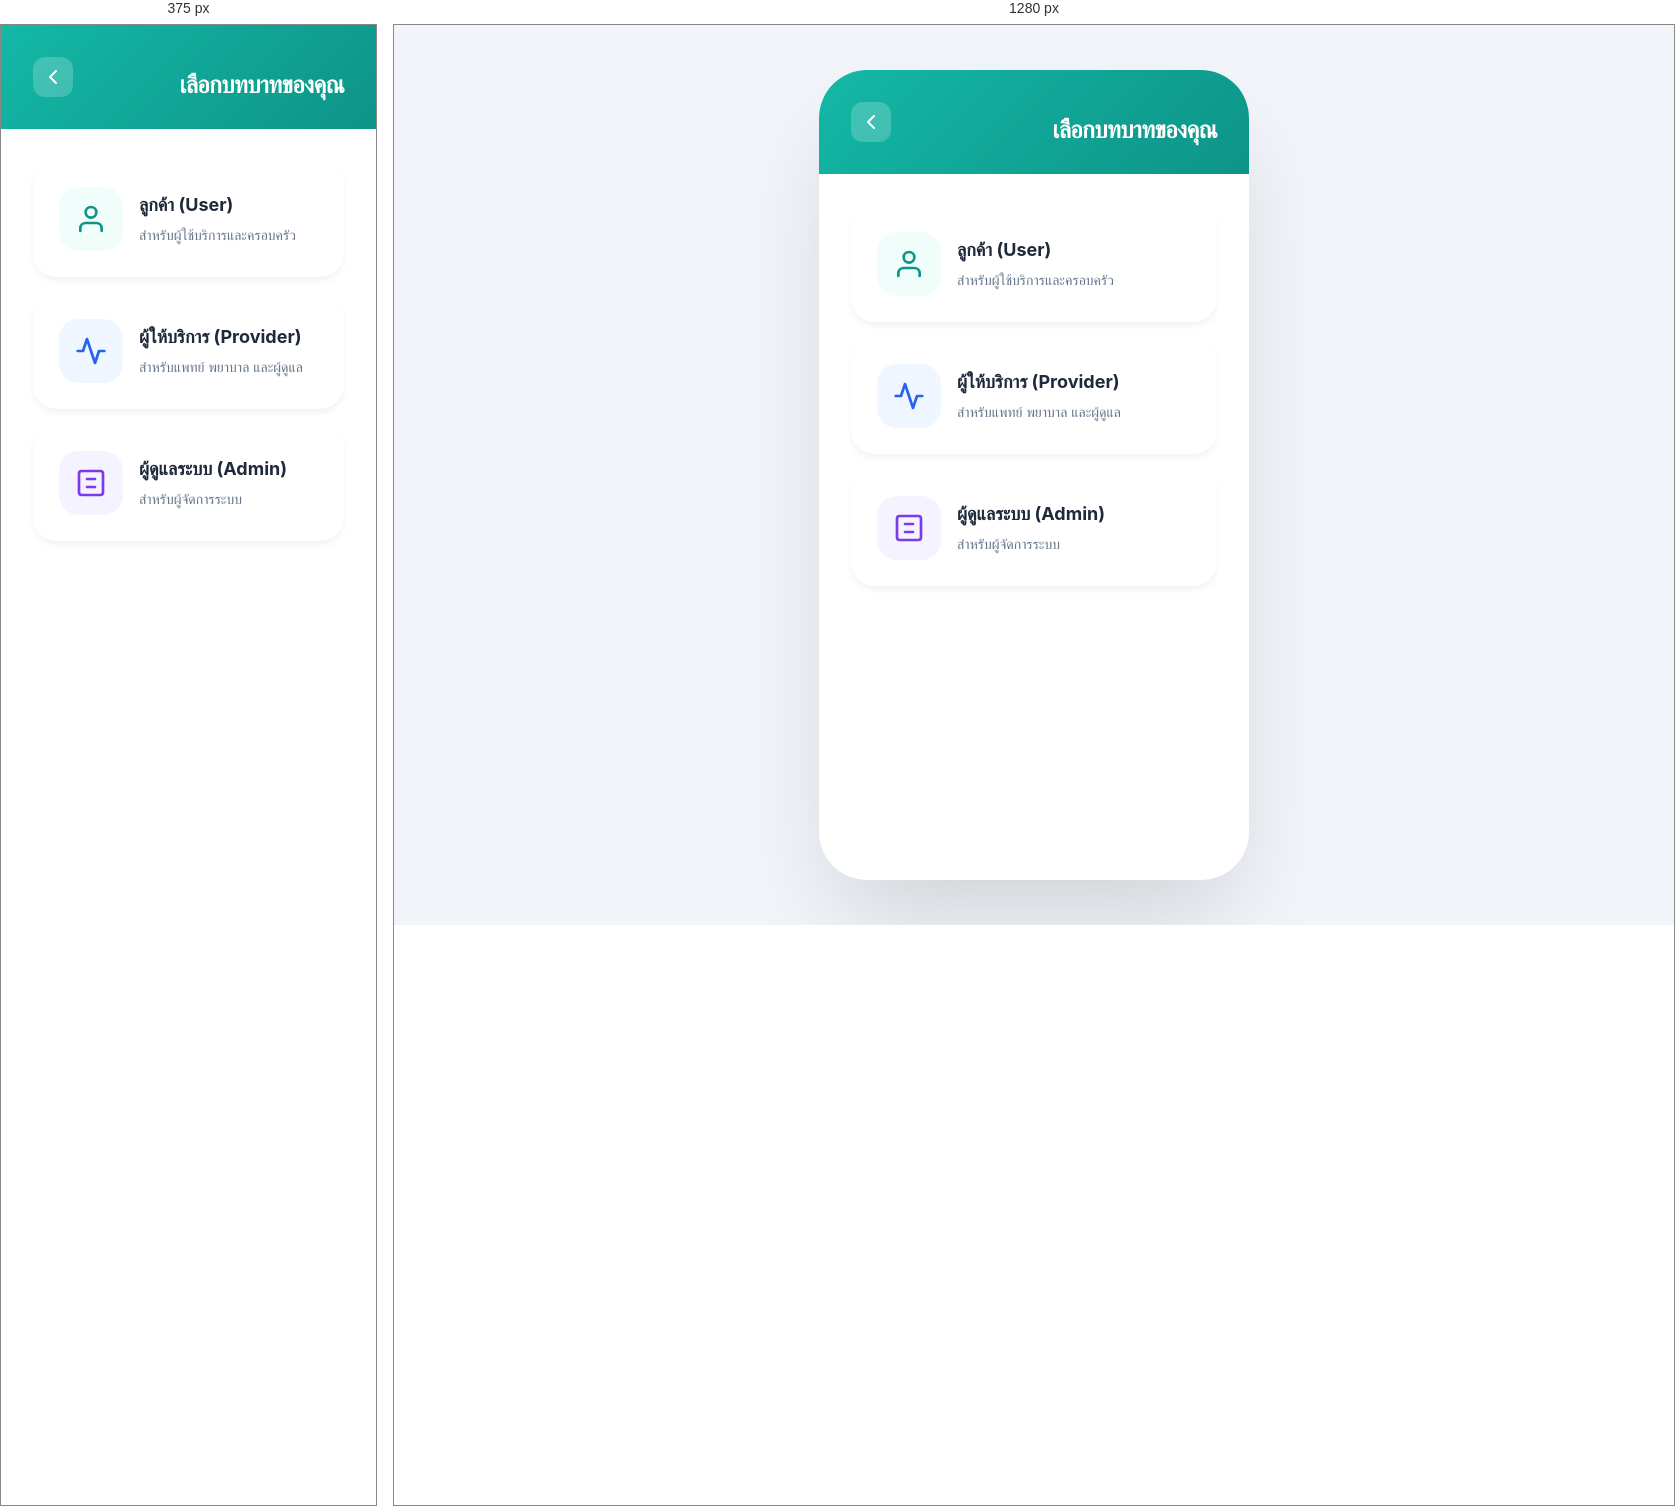
Rendered at 375 px and 1280 px, left to right.

<!-- file: role-selection.html -->
<!DOCTYPE html>
<html lang="th">

<head>
    <meta charset="UTF-8">
    <meta name="viewport" content="width=device-width, initial-scale=1.0">
    <title>เลือกบทบาท - MediCare Link</title>
    <link rel="stylesheet" href="css/style.css">
    <link rel="preconnect" href="https://fonts.googleapis.com">
    <link rel="preconnect" href="https://fonts.gstatic.com" crossorigin>
    <link href="https://fonts.googleapis.com/css2?family=Outfit:wght@300;400;600;800&display=swap" rel="stylesheet">
</head>

<body>
    <div class="mobile-container">
        <!-- Header -->
        <div class="page-header">
            <button class="back-btn" onclick="history.back()">
                <svg width="24" height="24" viewBox="0 0 24 24" fill="none" xmlns="http://www.w3.org/2000/svg">
                    <path d="M15 18l-6-6 6-6" stroke="currentColor" stroke-width="2" stroke-linecap="round"
                        stroke-linejoin="round" />
                </svg>
            </button>
            <h1>เลือกบทบาทของคุณ</h1>
        </div>

        <!-- Content -->
        <div class="content-container">
            <div style="display: flex; flex-direction: column; gap: 1rem;">
                <!-- User/Customer Role -->
                <a href="patient-category.html" class="role-card fade-in">
                    <div class="role-icon bg-teal-light">
                        <svg width="32" height="32" viewBox="0 0 24 24" fill="none" xmlns="http://www.w3.org/2000/svg">
                            <path d="M20 21v-2a4 4 0 0 0-4-4H8a4 4 0 0 0-4 4v2" stroke="currentColor" stroke-width="2"
                                stroke-linecap="round" stroke-linejoin="round" />
                            <circle cx="12" cy="7" r="4" stroke="currentColor" stroke-width="2" stroke-linecap="round"
                                stroke-linejoin="round" />
                        </svg>
                    </div>
                    <div class="role-content">
                        <h3>ลูกค้า (User)</h3>
                        <p>สำหรับผู้ใช้บริการและครอบครัว</p>
                    </div>
                </a>

                <!-- Provider Role -->
                <a href="provider-dashboard.html" class="role-card fade-in" style="animation-delay: 0.1s;">
                    <div class="role-icon bg-blue-light">
                        <svg width="32" height="32" viewBox="0 0 24 24" fill="none" xmlns="http://www.w3.org/2000/svg">
                            <path d="M22 12h-4l-3 9L9 3l-3 9H2" stroke="currentColor" stroke-width="2"
                                stroke-linecap="round" stroke-linejoin="round" />
                        </svg>
                    </div>
                    <div class="role-content">
                        <h3>ผู้ให้บริการ (Provider)</h3>
                        <p>สำหรับแพทย์ พยาบาล และผู้ดูแล</p>
                    </div>
                </a>

                <!-- Admin Role -->
                <a href="#" class="role-card fade-in" style="animation-delay: 0.2s;">
                    <div class="role-icon bg-purple-light">
                        <svg width="32" height="32" viewBox="0 0 24 24" fill="none" xmlns="http://www.w3.org/2000/svg">
                            <rect x="3" y="3" width="18" height="18" rx="2" ry="2" stroke="currentColor"
                                stroke-width="2" stroke-linecap="round" stroke-linejoin="round" />
                            <line x1="9" y1="9" x2="15" y2="9" stroke="currentColor" stroke-width="2"
                                stroke-linecap="round" stroke-linejoin="round" />
                            <line x1="9" y1="15" x2="15" y2="15" stroke="currentColor" stroke-width="2"
                                stroke-linecap="round" stroke-linejoin="round" />
                        </svg>
                    </div>
                    <div class="role-content">
                        <h3>ผู้ดูแลระบบ (Admin)</h3>
                        <p>สำหรับผู้จัดการระบบ</p>
                    </div>
                </a>
            </div>
        </div>
    </div>
</body>

</html>

/* @media block from style.css */
@media (min-width: 440px) {
    .mobile-container {
        border-radius: 3rem;
        height: 90vh;
        margin: 2rem;
    }
}